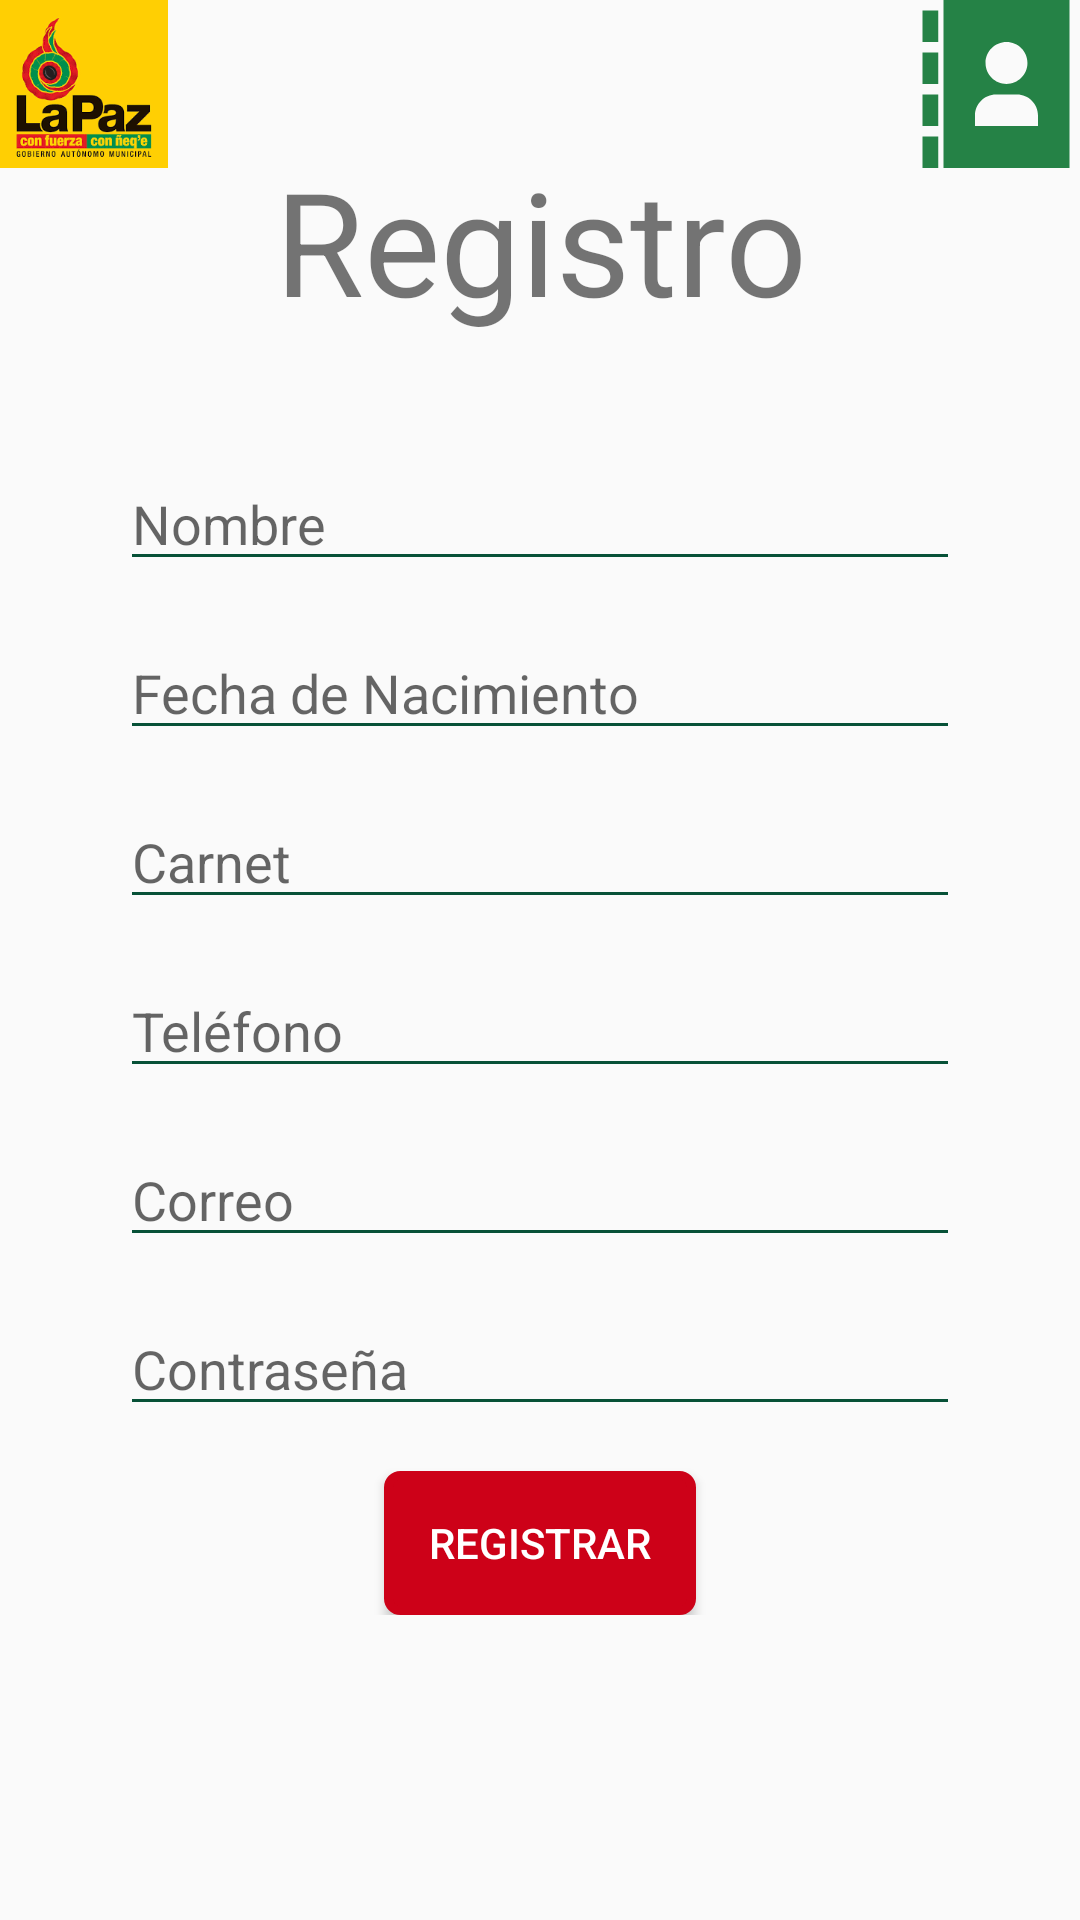

Layout XML and referenced resources for this Android screen:
<!-- AndroidManifest.xml: application theme AppTheme -->
<!-- res/layout/activity_pantalla_registro_encargados.xml -->
<?xml version="1.0" encoding="utf-8"?>
<android.support.constraint.ConstraintLayout xmlns:android="http://schemas.android.com/apk/res/android"
    xmlns:app="http://schemas.android.com/apk/res-auto"
    xmlns:tools="http://schemas.android.com/tools"
    android:layout_width="match_parent"
    android:layout_height="match_parent"
    tools:context=".PantallaRegistroEncargados">

    <RelativeLayout
        android:id="@+id/linearLayout2"
        android:layout_width="match_parent"
        android:layout_height="56dp"
        android:orientation="horizontal">

        <TextView
            android:id="@+id/calle"
            android:layout_width="56dp"
            android:layout_height="56dp"
            android:background="@drawable/alcaldia" />

        <TextView
            android:layout_width="56dp"
            android:layout_height="56dp"
            android:background="@drawable/ic_reg"
            android:layout_alignParentRight="true"
            />


    </RelativeLayout>

    <LinearLayout
        android:layout_width="match_parent"
        android:layout_height="600dp"
        android:orientation="vertical"
        app:layout_constraintBottom_toBottomOf="parent"
        app:layout_constraintEnd_toEndOf="parent"
        app:layout_constraintStart_toStartOf="parent"
        app:layout_constraintTop_toBottomOf="@+id/linearLayout2">

        <TextView
            android:layout_width="match_parent"
            android:layout_height="wrap_content"
            android:gravity="center"
            android:text="Registro"
            android:textSize="48dp" />

        <LinearLayout
            android:layout_width="match_parent"
            android:layout_height="wrap_content"
            android:layout_gravity="center"
            android:layout_margin="40dp"
            android:orientation="vertical">

            <EditText
                android:id="@+id/nombreEt"
                android:layout_width="match_parent"
                android:layout_height="wrap_content"
                android:layout_marginBottom="15dp"
                android:hint="Nombre"
                android:inputType="text"
                android:theme="@style/MyEditTextStyle2" />

            <EditText
                android:id="@+id/fechaEt"
                android:layout_width="match_parent"
                android:layout_height="wrap_content"
                android:layout_marginBottom="15dp"
                android:hint="Fecha de Nacimiento"
                android:inputType="date"
                android:theme="@style/MyEditTextStyle2" />

            <EditText
                android:id="@+id/carnetEt"
                android:layout_width="match_parent"
                android:layout_height="wrap_content"
                android:layout_marginBottom="15dp"
                android:hint="Carnet"
                android:inputType="text"
                android:theme="@style/MyEditTextStyle2" />



            <EditText
                android:id="@+id/telfEt"
                android:layout_width="match_parent"
                android:layout_height="wrap_content"
                android:layout_marginBottom="15dp"
                android:hint="Teléfono"
                android:inputType="number"
                android:theme="@style/MyEditTextStyle2" />
            <EditText
                android:id="@+id/correo"
                android:layout_width="match_parent"
                android:layout_height="wrap_content"
                android:layout_marginBottom="15dp"
                android:hint="Correo"
                android:inputType="textEmailAddress"
                android:theme="@style/MyEditTextStyle2" />
            <EditText
                android:id="@+id/contrasena"
                android:layout_width="match_parent"
                android:layout_height="wrap_content"
                android:layout_marginBottom="15dp"
                android:hint="Contraseña"
                android:inputType="textEmailAddress"
                android:theme="@style/MyEditTextStyle2" />

            <Button
                android:layout_width="wrap_content"
                android:layout_height="wrap_content"
                android:layout_gravity="center"
                android:background="@drawable/boton_rojo"
                android:onClick="registrar_encargado"
                android:paddingHorizontal="15dp"
                android:text="Registrar"
                android:textColor="@color/white" />
        </LinearLayout>


    </LinearLayout>

</android.support.constraint.ConstraintLayout>
<!-- resources referenced by this layout -->
<resources>
  <color name="white">#ffffff</color>
  <!-- drawable alcaldia: png bitmap (drawable, 11570 bytes) -->
  <!-- drawable boton_rojo (drawable) -->
  <?xml version="1.0" encoding="utf-8"?>
  <shape xmlns:android="http://schemas.android.com/apk/res/android" android:shape="rectangle" >
      <corners
          android:radius="4dp"
          />
      <solid
          android:color="#cd0118"
          />
      <padding
          android:left="0dp"
          android:top="0dp"
          android:right="0dp"
          android:bottom="0dp"
          />
      <stroke
          android:width="3dp"
          android:color="#cd0118"
          />
  </shape>
  <!-- drawable ic_reg (drawable) -->
  <vector android:autoMirrored="true" android:height="50dp"
      android:viewportHeight="32" android:viewportWidth="32"
      android:width="50dp" xmlns:android="http://schemas.android.com/apk/res/android">
      <path android:fillColor="#258246" android:pathData="M6,0v32h24v-32h-24zM18,8.01c2.203,0 3.99,1.786 3.99,3.99s-1.786,3.99 -3.99,3.99 -3.99,-1.786 -3.99,-3.99 1.786,-3.99 3.99,-3.99v0zM24,24h-12v-2c0,-2.209 1.791,-4 4,-4v0h4c2.209,0 4,1.791 4,4v2z"/>
      <path android:fillColor="#258246" android:pathData="M2,2h3v6h-3v-6z"/>
      <path android:fillColor="#258246" android:pathData="M2,10h3v6h-3v-6z"/>
      <path android:fillColor="#258246" android:pathData="M2,18h3v6h-3v-6z"/>
      <path android:fillColor="#258246" android:pathData="M2,26h3v6h-3v-6z"/>
  </vector>
  <style name="MyEditTextStyle2" parent="Widget.AppCompat.EditText">
          <item name="colorControlActivated">#258246</item>
          <item name="colorControlNormal">#075137</item>
      </style>
  <style name="AppTheme" parent="Theme.AppCompat.Light.NoActionBar">
          
          <item name="colorPrimary">@color/colorPrimary</item>
          <item name="colorPrimaryDark">@color/colorPrimaryDark</item>
          <item name="colorAccent">@color/colorAccent</item>
      </style>
  <color name="colorPrimary">#fdcf02</color>
  <color name="colorPrimaryDark">#00574B</color>
  <color name="colorAccent">#D81B60</color>
</resources>
